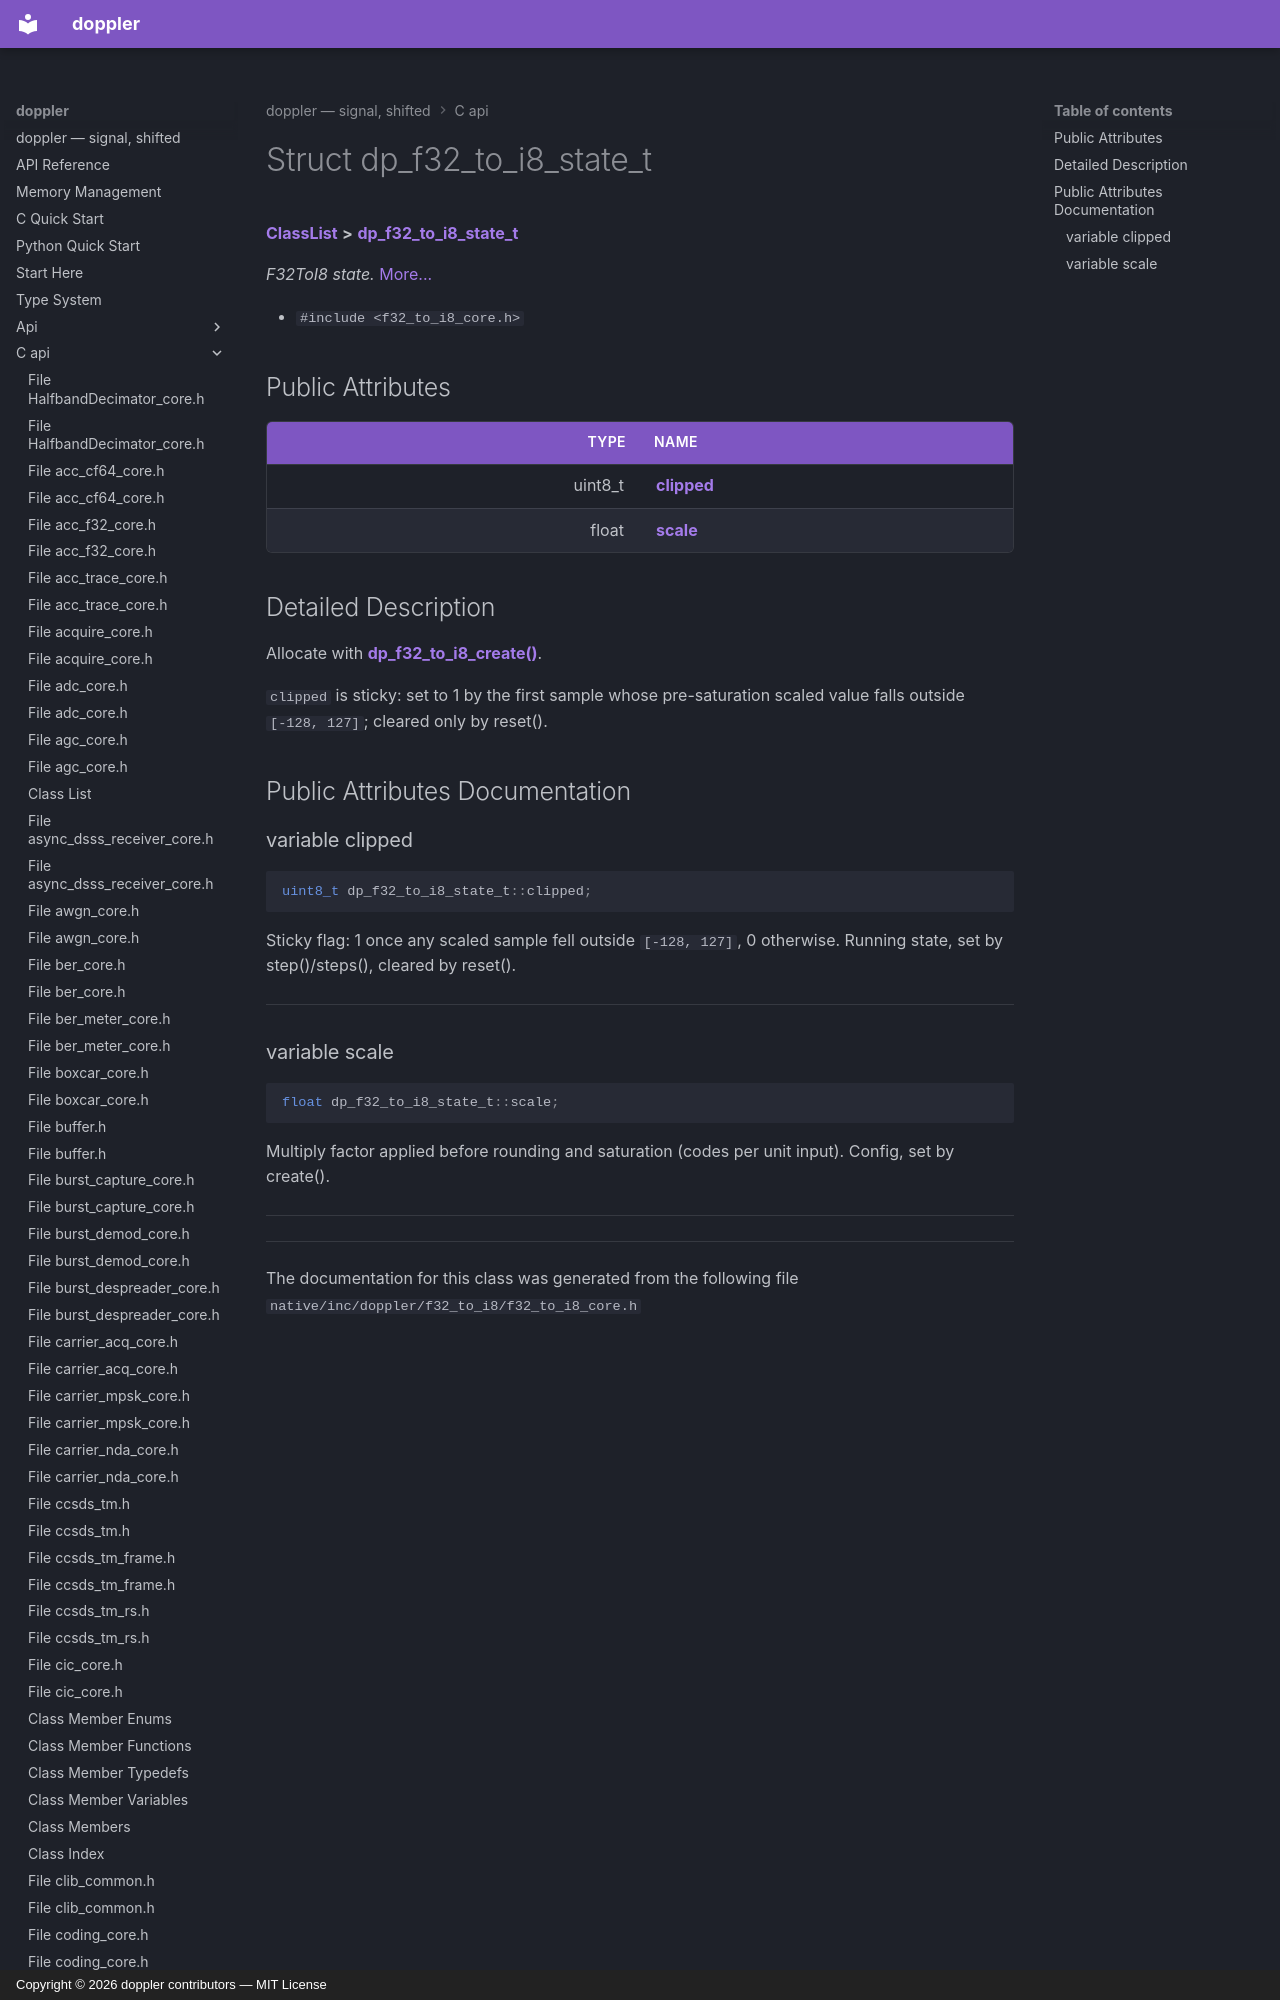

repository: doppler-dsp/doppler · page: c-api/structdp__f32__to__i8__state__t/index.html · generator: mkdocs · copyright: Copyright © 2026 doppler contributors — MIT License



# Struct dp\_f32\_to\_i8\_state\_t



[**ClassList**](annotated.md) **>** [**dp\_f32\_to\_i8\_state\_t**](structdp__f32__to__i8__state__t.md)



_F32ToI8 state._ [More...](#detailed-description)

* `#include <f32_to_i8_core.h>`





















## Public Attributes

| Type | Name |
| ---: | :--- |
|  uint8\_t | [**clipped**](#variable-clipped)  <br> |
|  float | [**scale**](#variable-scale)  <br> |
